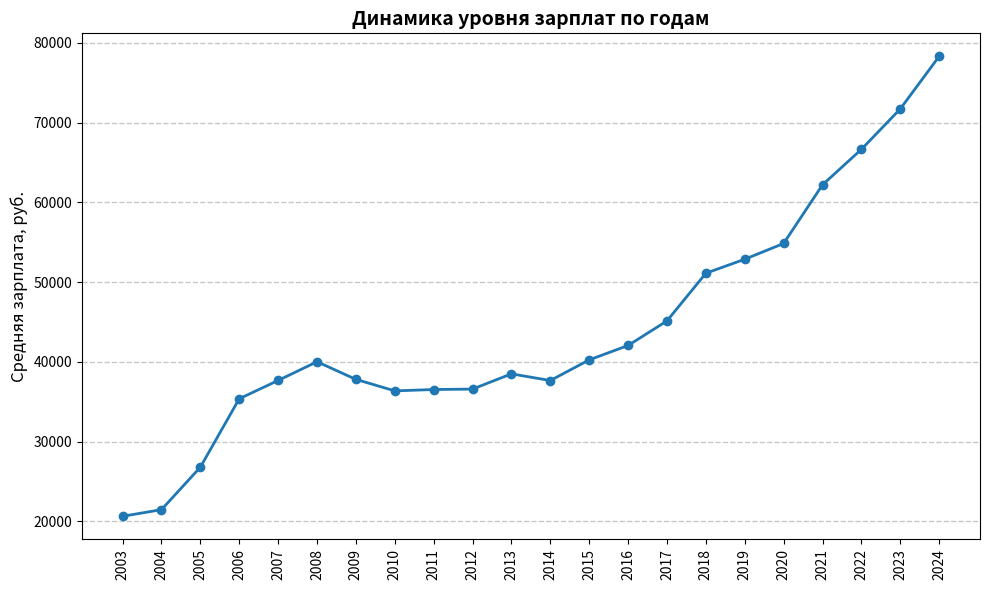

Recreate this plot in Python. (Note: this script raises an exception after producing the figure.)
import os
import matplotlib.pyplot as plt
import re

general_medium_salary_years = {2003: 20652, 2004: 21483, 2005: 26806, 2006: 35383, 2007: 37678, 2008: 40021, 2009: 37812,
                              2010: 36368, 2011: 36540, 2012: 36594, 2013: 38503, 2014: 37665, 2015: 40255, 2016: 42059,
                              2017: 45140, 2018: 51114, 2019: 52867, 2020: 54846, 2021: 62196, 2022: 66641, 2023: 71709,
                              2024: 78298}
general_count_vacancies_years = {2003: 1983, 2004: 7833, 2005: 16022, 2006: 33321, 2007: 53562, 2008: 75070,
                                 2009: 52889, 2010: 93494, 2011: 142458, 2012: 173897, 2013: 234019, 2014: 259571,
                                 2015: 284763, 2016: 332460, 2017: 391464, 2018: 517670, 2019: 535956, 2020: 611885,
                                 2021: 943151, 2022: 887542, 2023: 709545, 2024: 556742}
general_medium_salary_cities = {'Калинковичи': 1153792, 'Шахрисабз': 666955, 'Бар': 622852, 'Шри-Ланка': 496500,
                                'Шотландия': 415751, 'Моршин': 409405, 'Винники': 409405,
                                'Золочев (Львовская область)': 409405, 'Дубляны': 409405, 'Жолква': 409405,
                                'Жидачов': 409405, 'Глиняны': 409405, 'Добромиль': 409405,
                                'Виноградное (Калмыкия)': 402733, 'Бельгия': 381610, 'Япония': 379693, 'ЮАР': 342863,
                                'Германия': 338764, 'Алжир': 332149, 'Айет': 331730}
general_count_vacancies_cities = {'Москва': 0.338, 'Санкт-Петербург': 0.101, 'Минск': 0.035, 'Новосибирск': 0.024,
                                  'Екатеринбург': 0.022, 'Нижний Новгород': 0.021, 'Казань': 0.02, 'Киев': 0.02,
                                  'Алматы': 0.02, 'Воронеж': 0.016, 'Краснодар': 0.015, 'Самара': 0.013,
                                  'Ростов-на-Дону': 0.013, 'Пермь': 0.01, 'Уфа': 0.009, 'Челябинск': 0.008,
                                  'Красноярск': 0.008, 'Омск': 0.007, 'Саратов': 0.007, 'Волгоград': 0.006}
general_skills_years = {
    2015: {'JavaScript': 6702, 'ООП': 5146, 'jQuery': 5121, 'HTML5': 5003, 'HTML': 3791, 'C#': 3439, 'MVC': 3147,
           '.NET Framework': 3116, 'CSS': 3015, 'ASP.NET': 2998},
    2016: {'JavaScript': 13481, 'HTML': 9790, 'PHP': 8995, 'Git': 8450, 'Ведение переговоров': 8407, 'CSS': 8136,
           'jQuery': 7684, 'MySQL': 7591, 'Работа в команде': 7109, 'HTML5': 6756},
    2017: {'JavaScript': 20170, 'HTML': 14485, 'PHP': 12682, 'CSS': 12672, 'Git': 12584, 'MySQL': 11175,
           'Ведение переговоров': 10196, 'SQL': 9936, 'jQuery': 9708, 'HTML5': 8939},
    2018: {'JavaScript': 28103, 'HTML': 20174, 'Git': 19460, 'CSS': 17615, 'PHP': 17147, 'SQL': 16130, 'MySQL': 15693,
           'Ведение переговоров': 15266, 'Управление проектами': 13631, 'Работа в команде': 13214},
    2019: {'JavaScript': 31635, 'SQL': 25629, 'Git': 25126, 'HTML': 22114, 'Работа в команде': 20011,
           'Английский язык': 19672, 'CSS': 19579, 'Пользователь ПК': 18709, 'Linux': 18152,
           'Ведение переговоров': 18092},
    2020: {'SQL': 56764, 'Git': 45503, 'Английский язык': 43439, 'JavaScript': 41325, 'Работа в команде': 39109,
           'Пользователь ПК': 37617, 'Linux': 36571, 'Грамотная речь': 33868, 'Java': 30722, 'HTML': 28078},
    2021: {'Работа в команде': 96440, 'SQL': 96399, 'Английский язык': 86388, 'Грамотная речь': 77188, 'Git': 74292,
           'Пользователь ПК': 62068, 'JavaScript': 58612, 'Linux': 57973, 'Управление проектами': 51195,
           'Python': 49883},
    2022: {'Работа в команде': 92410, 'SQL': 89857, 'Английский язык': 70608, 'Git': 67732, 'Linux': 57900,
           'Пользователь ПК': 53027, 'Грамотная речь': 47851, 'Python': 47809, 'JavaScript': 45648,
           'Управление проектами': 45076},
    2023: {'SQL': 62368, 'Работа в команде': 45313, 'Linux': 41049, 'Git': 37744, 'Python': 35688,
           'Грамотная речь': 31817, 'PostgreSQL': 30432, 'Пользователь ПК': 28205, 'Английский язык': 27032,
           'Управление проектами': 26447},
    2024: {'SQL': 48119, 'Linux': 29619, 'Python': 27281, 'Git': 23616, 'PostgreSQL': 23539,
           'Аналитическое мышление': 20174, 'Техническая поддержка': 18671, 'JavaScript': 16223,
           'Работа с большим объемом информации': 15652, 'Настройка ПК': 15547}}

medium_salary_years = {2015: 53750, 2016: 61428, 2017: 71785, 2018: 63999, 2019: 55344, 2020: 51358, 2021: 85023,
                       2022: 110031, 2023: 64761, 2024: 103333}
count_vacancies_years = {2013: 1, 2014: 2, 2015: 10, 2016: 35, 2017: 25, 2018: 37, 2019: 53, 2020: 81, 2021: 122,
                         2022: 136, 2023: 62, 2024: 46}
medium_salary_cities = {'Минск': 172910, 'Калуга': 100000, 'Москва': 83979, 'Казань': 83750, 'Новосибирск': 81388,
                        'Екатеринбург': 74500, 'Санкт-Петербург': 74342, 'Краснодар': 72272, 'Пермь': 65000,
                        'Челябинск': 65000, 'Уфа': 65000, 'Ульяновск': 60000, 'Калининград': 60000, 'Таганрог': 55000,
                        'Нижний Новгород': 52083, 'Нур-Султан': 50451, 'Хабаровск': 47500, 'Владивосток': 47500,
                        'Тюмень': 46666, 'Воронеж': 45000}
count_vacancies_cities = {'Москва': 0.462, 'Санкт-Петербург': 0.208, 'Новосибирск': 0.059, 'Екатеринбург': 0.039,
                          'Краснодар': 0.028, 'Казань': 0.028, 'Нижний Новгород': 0.026, 'Киев': 0.015, 'Минск': 0.015,
                          'Ростов-на-Дону': 0.01, 'Вологда': 0.008, 'Воронеж': 0.008, 'Самара': 0.008,
                          'Волгоград': 0.007, 'Владивосток': 0.007, 'Тюмень': 0.007, 'Ярославль': 0.005,
                          'Саратов': 0.005, 'Тверь': 0.005, 'Алматы': 0.005}
skills_years = {
    2015: {'Devops': 1, 'Администрирование': 1, 'VPN': 1, 'Linux': 1, 'NoSQL': 1, 'Cisco': 1, 'HTTP': 1, 'Ruby': 1,
           'SQL': 1, 'Nginx': 1},
    2016: {'devops': 7, 'Bash': 6, 'Puppet': 6, 'chef': 6, 'Python': 5, 'docker': 5, 'Nginx': 5,
           'Администрирование серверов Linux': 5, 'Linux': 5, 'Perl': 4},
    2017: {'Nginx': 7, 'Администрирование серверов Linux': 7, 'Linux': 6, 'Puppet': 5, 'docker': 5, 'cloud': 5,
           'Unix Shell Scripts': 4, 'Unix': 4, 'Bash': 4, 'devops': 4},
    2018: {'Nginx': 12, 'Linux': 7, 'PHP': 7, 'Apache HTTP Server': 7, 'Bash': 6, 'Git': 6,
           'Администрирование серверов Linux': 5, 'Redis': 5, 'RabbitMQ': 5, 'Ruby On Rails': 5},
    2019: {'Linux': 6, 'Администрирование серверов Linux': 6, 'React': 6, 'Sass': 6, 'mobx-state-tree': 6,
           'TypeScript': 6, 'next.js': 6, 'devops': 6, 'CI/CD': 6, 'Nginx': 5},
    2020: {'Linux': 28, 'Nginx': 24, 'Администрирование серверов Linux': 21, 'MySQL': 21, 'Git': 20, 'Python': 18,
           'CentOS': 15, 'devops': 12, 'PostgreSQL': 12, 'Bash': 9},
    2021: {'Linux': 76, 'Docker': 40, 'PostgreSQL': 28, 'Python': 25, 'Ansible': 25, 'Git': 23, 'Nginx': 22,
           'Разработка платформы': 22, 'Bash': 21, 'Администрирование серверов Linux': 20},
    2022: {'Linux': 88, 'Kubernetes': 63, 'Docker': 63, 'Python': 58, 'Ansible': 49, 'Разработка платформы': 37,
           'Git': 28, 'Prometheus': 27, 'Bash': 27, 'Grafana': 21},
    2023: {'Linux': 19, 'CI/CD': 14, 'Docker': 12, 'Kubernetes': 11, 'Git': 9, 'PostgreSQL': 9, 'Ansible': 9,
           'Администрирование серверов Linux': 9, 'Gitlab': 9, 'Prometheus': 9},
    2024: {'Linux': 17, 'PostgreSQL': 10, 'Python': 9, 'Администрирование серверов Linux': 7, 'Zabbix': 7, 'Nginx': 6,
           'Docker': 5, 'Git': 5, 'PowerShell': 5, 'Grafana': 5}}


def create_graph_years(data: dict, title, y_str, filename):
    # Папка для сохранения изображения
    output_dir = 'img'

    # Подготовка данных для графика
    x = list(data.keys())
    y = list(data.values())

    # Создание графика
    fig, ax = plt.subplots(figsize=(10, 6))
    ax.plot(x, y, marker='o', linewidth=2)

    # Добавление горизонтальной сетки
    ax.yaxis.grid(True, linestyle='--', linewidth=1, alpha=0.7)

    # Заголовок и подписи осей
    ax.set_title(title, fontsize=14, fontweight='bold')
    ax.set_xlabel("")  # Ось X без подписи, только года в качестве меток
    ax.set_ylabel(y_str, fontsize=12)

    # Поворот меток годов на 90 градусов
    plt.xticks(x, rotation=90)

    # Сохранение рисунка
    output_path = os.path.join(output_dir, filename)
    plt.tight_layout()
    plt.savefig(output_path, dpi=300)
    plt.close()

    print(f"График сохранён в {output_path}")


def create_graph_salary_cities(salary_dict, title, y_str, filename):
    output_dir = 'img'

    # Предобработка имен городов: перенос слов для имен из двух частей
    processed_labels = []
    for city in salary_dict:
        # Проверяем количество частей по пробелу или дефису
        if len(re.split(r"[\s-]", city)) == 2:
            # Заменяем первый пробел или дефис на перенос строки
            city = re.sub(r"[\s-]", "\n", city, count=1)
        processed_labels.append(city)

    # Сортировка данных по убыванию зарплаты
    items = list(zip(processed_labels, salary_dict.values()))
    items.sort(key=lambda x: x[1], reverse=True)
    labels, salaries = zip(*items)

    # Рисование диаграммы
    fig, ax = plt.subplots(figsize=(8, len(labels) * 0.4))
    y_positions = range(len(labels))
    ax.barh(y_positions, salaries, align='center')
    ax.invert_yaxis()  # Города сверху вниз

    # Настройка подписей осей
    ax.set_title(title, fontsize=14, fontweight='bold')
    ax.set_xlabel(y_str)
    ax.set_yticks(y_positions)
    ax.set_yticklabels(labels)

    # Выравнивание подписей по правому краю и по центру вертикально
    for label in ax.get_yticklabels():
        label.set_ha('right')
        label.set_va('center')

    # Добавление сетки по оси X
    ax.xaxis.grid(True, linestyle='--', linewidth=1, alpha=0.7)

    # Подгонка отступов для размещения правых y-меток
    plt.tight_layout()

    # Сохранение графика
    output_path = os.path.join(output_dir, filename)
    plt.savefig(output_path, dpi=300)
    plt.close(fig)

    print(f"График сохранён: {output_path}")


def create_graph_vacancies_cities(vacancy_dict, title, filename):
    output_dir = 'img'

    # Сортировка и выделение ТОП-10
    items = sorted(vacancy_dict.items(), key=lambda x: x[1], reverse=True)
    top10 = items[:9]
    others = items[9:]
    others_sum = sum(val for _, val in others)

    labels = [city for city, _ in top10] + ['Другие']
    sizes = [val for _, val in top10] + [others_sum]

    # Построение диаграммы
    fig, ax = plt.subplots(figsize=(8, 8))
    wedges, texts, autotexts = ax.pie(
        sizes,
        labels=labels,
        autopct=lambda pct: f"{pct:.1f}%",
        textprops={'fontsize': 12},
        startangle=90
    )
    ax.axis('equal')  # Круглая форма

    # Заголовок диаграммы
    ax.set_title(title, fontsize=14, fontweight='bold')

    # Сохранение
    output_path = os.path.join(output_dir, filename)
    plt.tight_layout()
    plt.savefig(output_path, dpi=300)
    plt.close(fig)

    print(f"Диаграмма сохранена: {output_path}")


def create_graph_skills_trends(skills_dict, filename):
    output_dir = 'img'

    # Собираем полный набор навыков
    all_skills = set()
    for year_data in skills_dict.values():
        all_skills.update(year_data.keys())
    years = sorted(skills_dict.keys())

    # Строим линии для каждого навыка
    fig, ax = plt.subplots(figsize=(12, 6))
    for skill in sorted(all_skills):
        values = [skills_dict[year].get(skill, 0) for year in years]
        ax.plot(years, values, marker='o', label=skill)

    # Настройки графика
    ax.set_title('Изменение популярности топ-навыков по годам', fontsize=14, fontweight='bold')
    ax.set_xlabel('Год')
    ax.set_ylabel('Количество упоминаний')
    plt.xticks(years, rotation=90)
    ax.legend(loc='upper center', bbox_to_anchor=(0.5, -0.15), ncol=4, fontsize=8)

    # Сохранение
    output_path = os.path.join(output_dir, filename)
    plt.tight_layout()
    plt.savefig(output_path, dpi=300)
    plt.close(fig)
    print(f"График сохранён: {output_path}")


create_graph_years(general_medium_salary_years, "Динамика уровня зарплат по годам", "Средняя зарплата, руб.", 'general_salary_by_years.png')
create_graph_years(general_count_vacancies_years, "Динамика количества вакансий по годам", "Количество вакансий", 'general_count_vacancies_by_years.png')
create_graph_salary_cities(general_medium_salary_cities, 'Уровень зарплат по городам', 'Средняя зарплата, руб.', 'general_salary_by_cities.png')
create_graph_vacancies_cities(general_count_vacancies_cities, 'Распределение вакансий по городам', 'general_count_vacancies_by_cities.png')
create_graph_skills_trends(general_skills_years, 'general_skills_trends.png')

create_graph_years(medium_salary_years, "Динамика уровня зарплат по годам", "Средняя зарплата, руб.", 'salary_by_years.png')
create_graph_years(count_vacancies_years, "Динамика количества вакансий по годам", "Количество вакансий", 'count_vacancies_by_years.png')
create_graph_salary_cities(medium_salary_cities, 'Уровень зарплат по городам', 'Средняя зарплата, руб.', 'salary_by_cities.png')
create_graph_vacancies_cities(count_vacancies_cities, 'Распределение вакансий по городам', 'count_vacancies_by_cities.png')
create_graph_skills_trends(skills_years, 'skills_trends.png')
